Image classification data set "cnn_board" (DustinCarrion/TicTacToeAgent on GitHub). Class labels (4): board, no board 1, no board 2, no board 3.

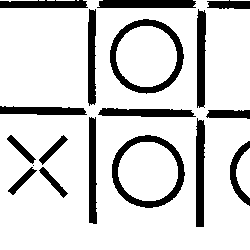
Label: no board 2

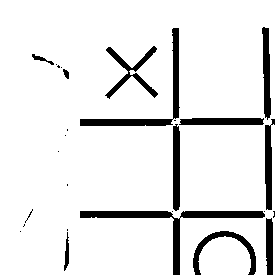
Label: no board 3

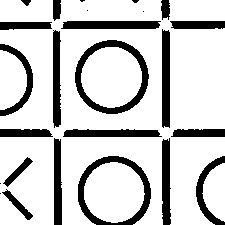
Label: no board 1

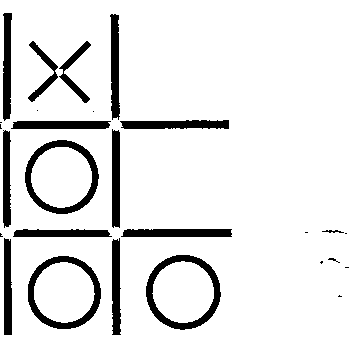
Label: no board 3

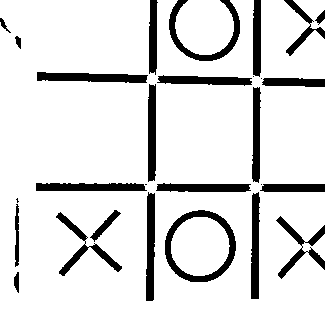
Label: no board 1

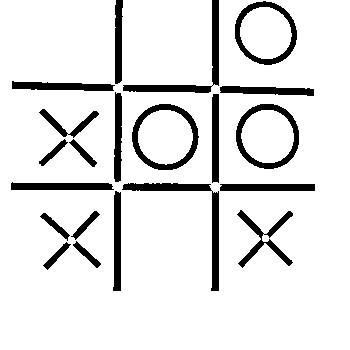
Label: board
